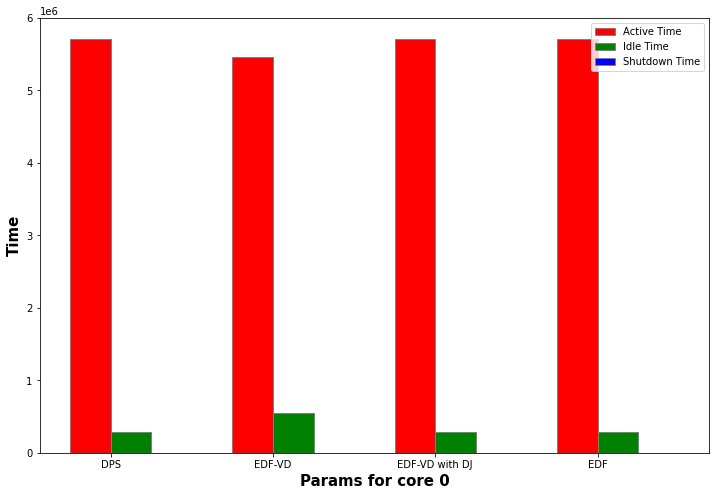

Source data for this figure (header and first rows):
active time, idle time, shutdown time, discarded jobs
5714789, 291211, 0.00, 1781
5461887, 544113, 0.00, 0
5714789, 291211, 0.00, 1781
5714789, 291211, 0.00, 0
